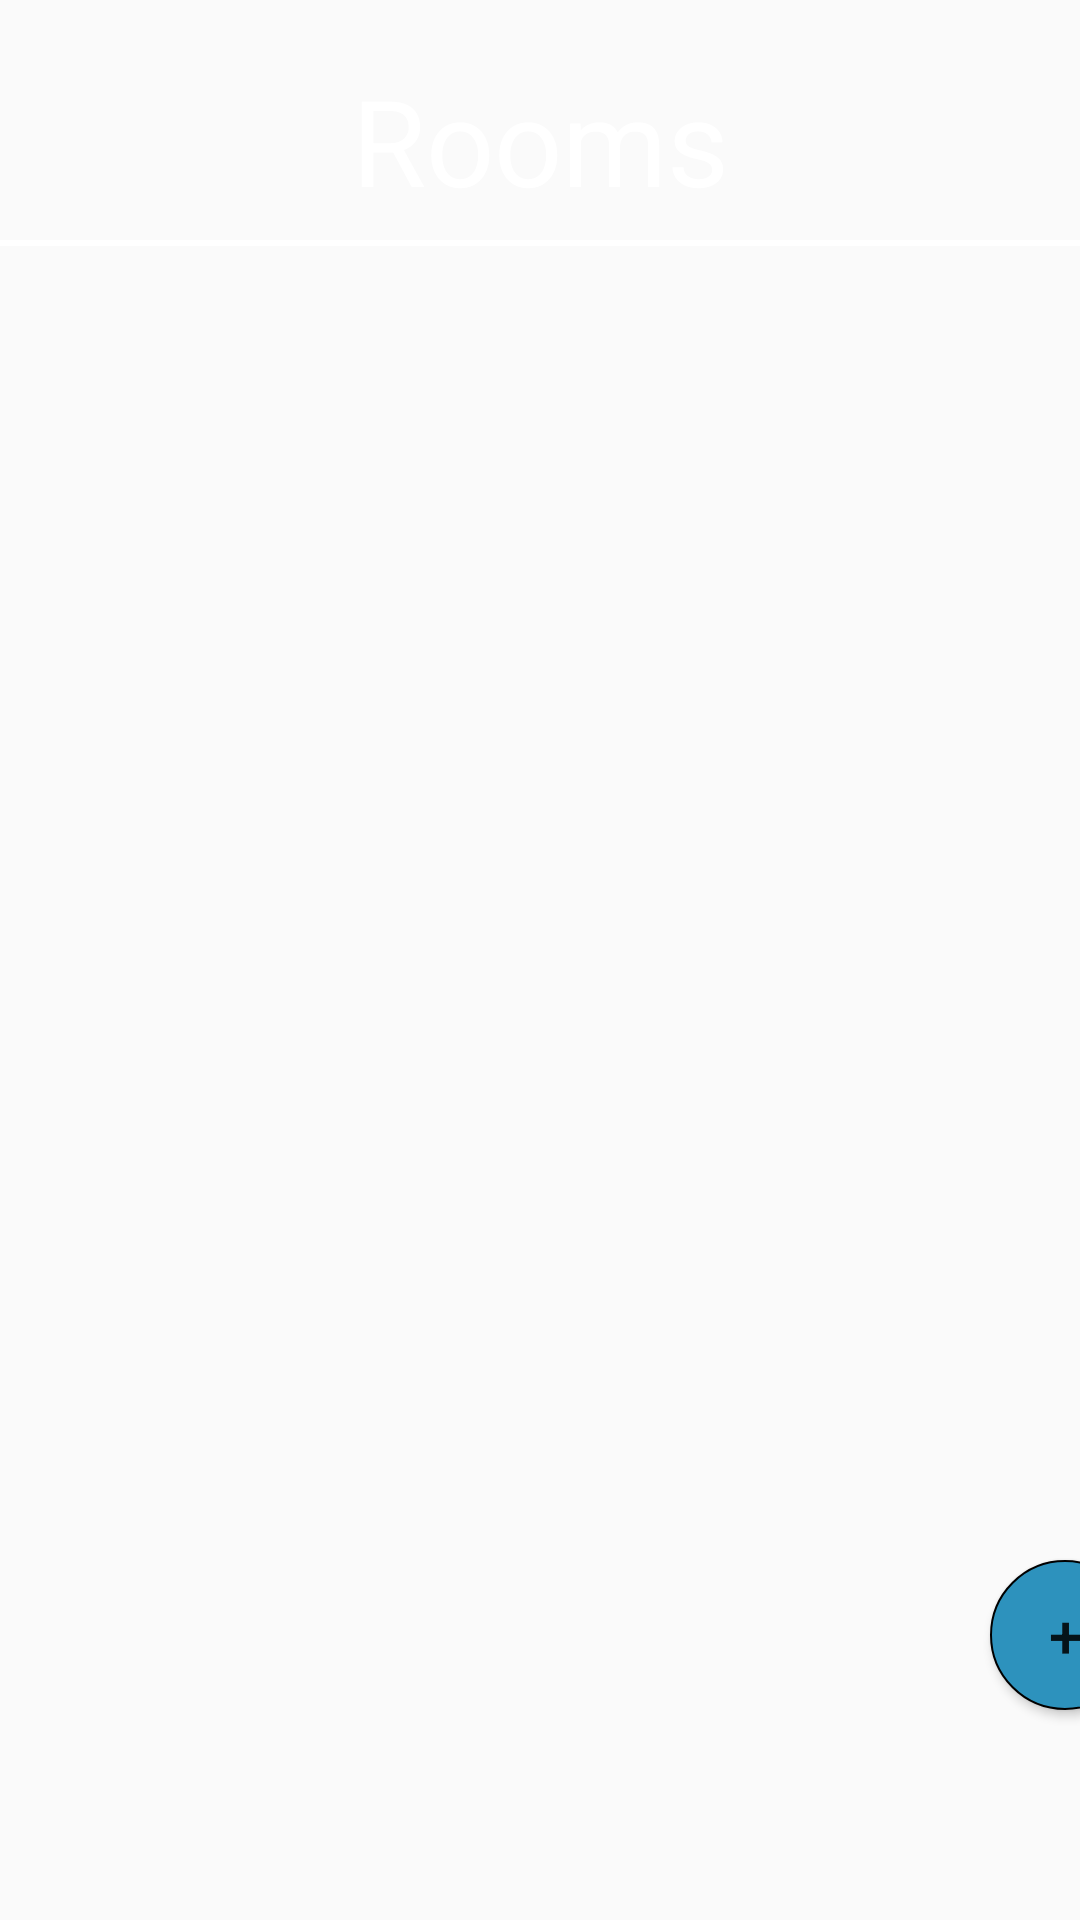

Write the Android layout XML for this screen, with the resource values it uses.
<!-- AndroidManifest.xml: application theme Theme.Versa -->
<!-- res/layout/forchief_fragment.xml -->
<?xml version="1.0" encoding="utf-8"?>
<FrameLayout xmlns:android="http://schemas.android.com/apk/res/android"
    xmlns:app="http://schemas.android.com/apk/res-auto"
    xmlns:tools="http://schemas.android.com/tools"
    android:layout_width="match_parent"
    android:layout_height="match_parent"
    tools:context=".fragment.start.ForChiefFragment"
    android:background="@color/bacground_light">



    <TextView
        android:layout_width="match_parent"
        android:layout_height="wrap_content"
        android:text="Rooms"
        android:gravity="center"
        android:layout_marginTop="20dp"
        android:textSize="40dp"
        android:textColor="@color/white"/>

    <LinearLayout
        android:layout_width="match_parent"
        android:layout_height="2dp"
        android:layout_marginTop="80dp"
        android:background="@color/white"/>


    <androidx.recyclerview.widget.RecyclerView
        android:id="@+id/recView"
        android:layout_width="match_parent"
        android:layout_height="match_parent"
        android:layout_marginTop="95dp"/>

    <Button
        android:id="@+id/create_roomBt"
        android:layout_width="50dp"
        android:layout_height="50dp"
        android:background="@drawable/actionbutton"
        android:text="+"
        android:textSize="20dp"
        android:layout_gravity="bottom"
        android:layout_marginHorizontal="330sp"
        android:layout_marginVertical="70sp"
        android:layout_marginBottom="1dp"
        android:gravity="center"/>


    <FrameLayout
        android:id="@+id/fragment_container"
        android:layout_width="300dp"
        android:layout_height="150dp"
        android:layout_gravity="center"
        android:layout_marginTop="300dp"
        android:layout_marginBottom="300dp"
        android:layout_marginEnd="50dp"
        android:layout_marginStart="50dp"/>


</FrameLayout>
<!-- resources referenced by this layout -->
<resources>
  <color name="white">#FFFFFF</color>
  <!-- drawable actionbutton (drawable) -->
  <?xml version="1.0" encoding="utf-8"?>
  <shape xmlns:android="http://schemas.android.com/apk/res/android">
  
  
      <solid
          android:color="@color/button_color">
  
      </solid>
      <stroke
          android:inset="2dp"
          android:width="0.5dp"
          android:color="@color/black"/>
      <corners android:radius="360dp"/>
  
  </shape>
  <style name="Theme.Versa" parent="Base.Theme.Versa" />
  <color name="button_color">#2D92BD</color>
  <color name="black">#FF000000</color>
  <style name="Base.Theme.Versa" parent="Theme.AppCompat.Light.NoActionBar">
          
          
      </style>
</resources>
